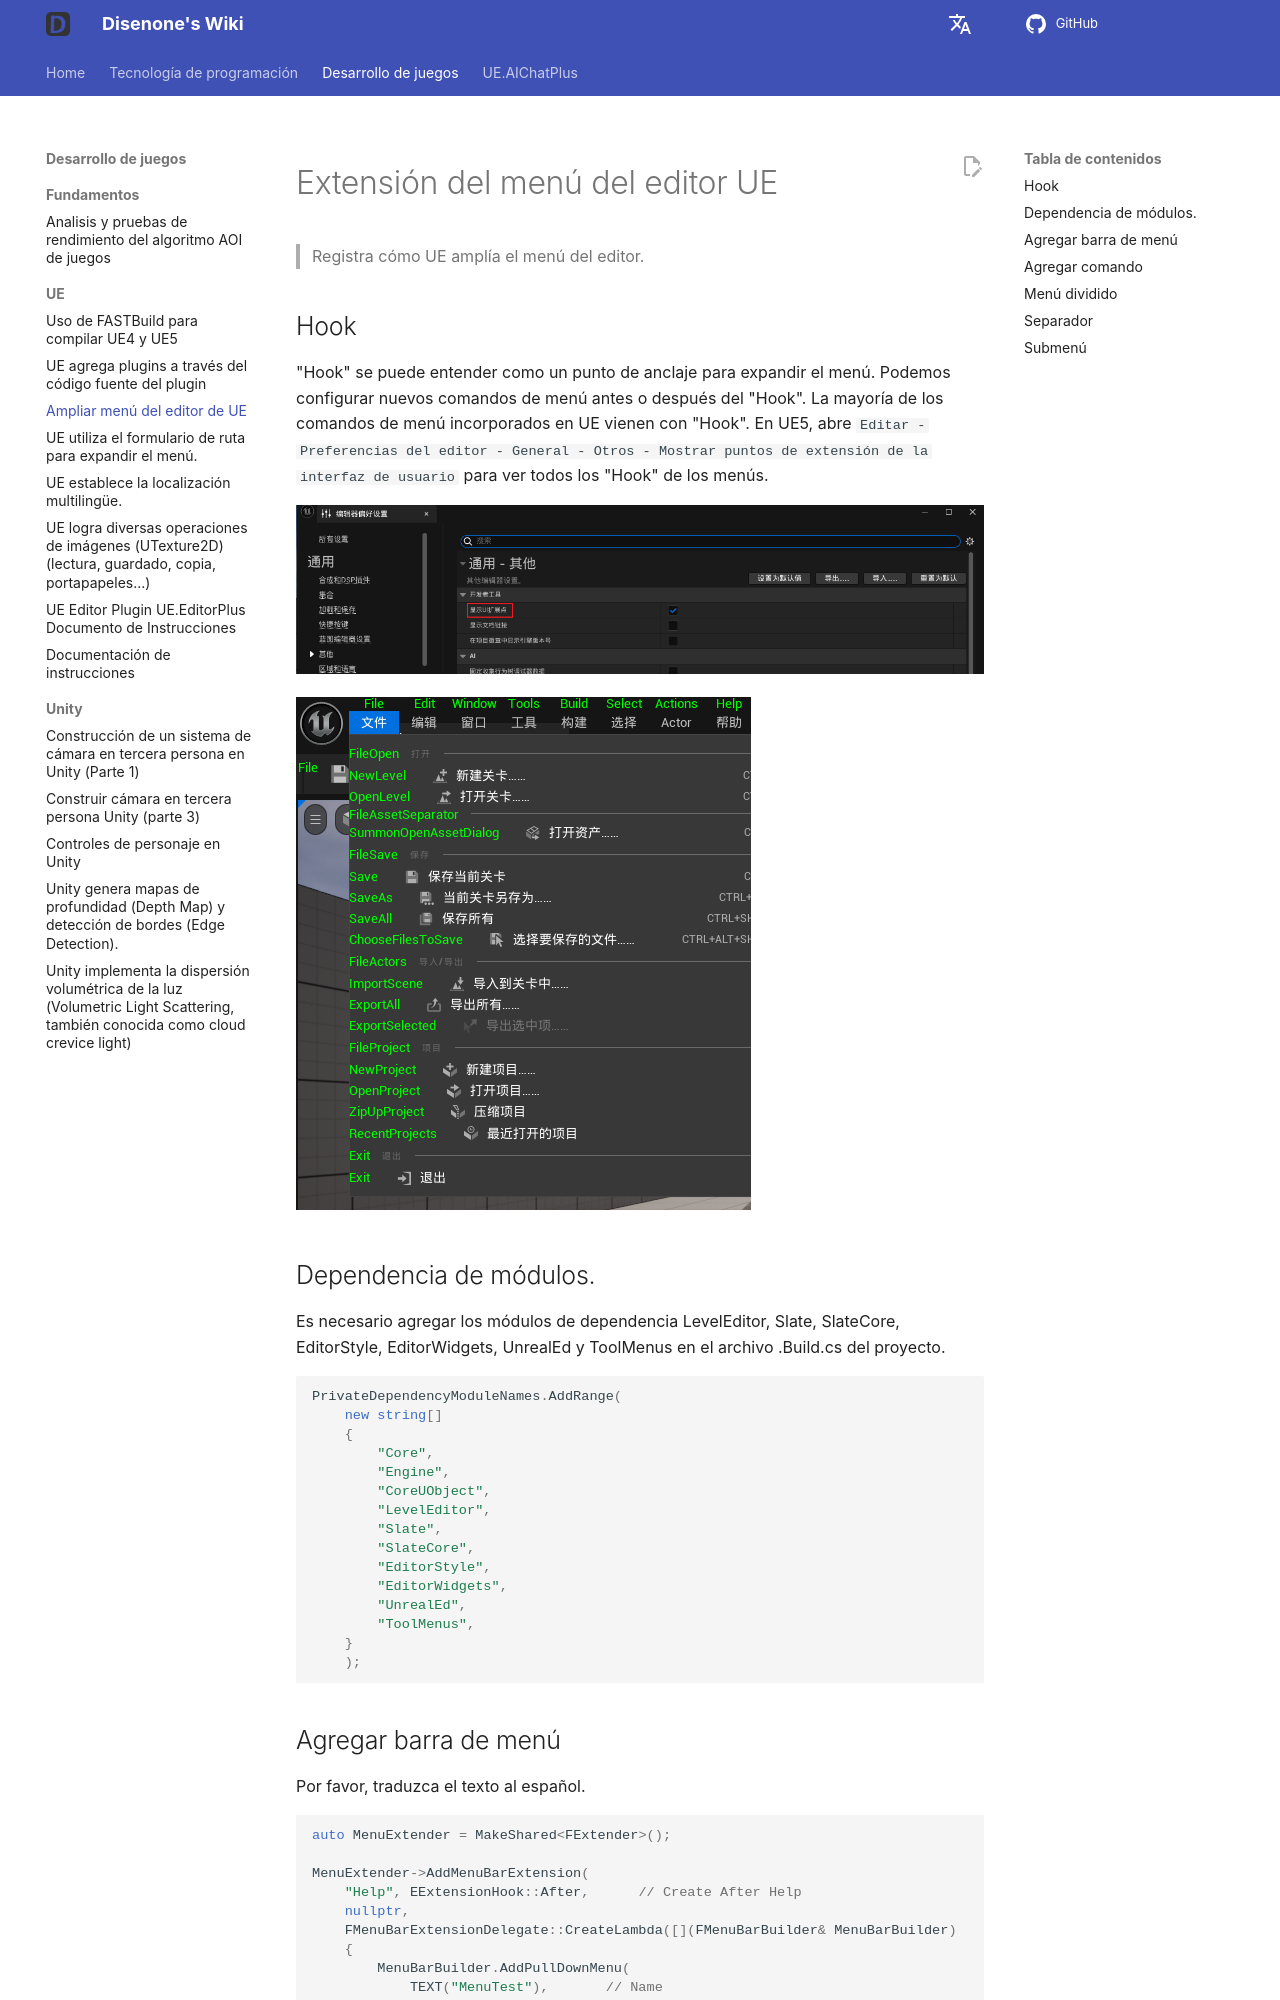

repository: disenone/wiki · page: es/ue-扩展编辑器菜单/index.html · generator: mkdocs

---
layout: post
title: Ampliar menú del editor de UE
tags:
- dev
- game
- UE
- UnreanEngine
- UE4
- UE5
description: Registre cómo expandir el menú del editor de la UE.
---


<meta property="og:title" content="UE 扩展编辑器菜单" />

#Extensión del menú del editor UE

> Registra cómo UE amplía el menú del editor.
